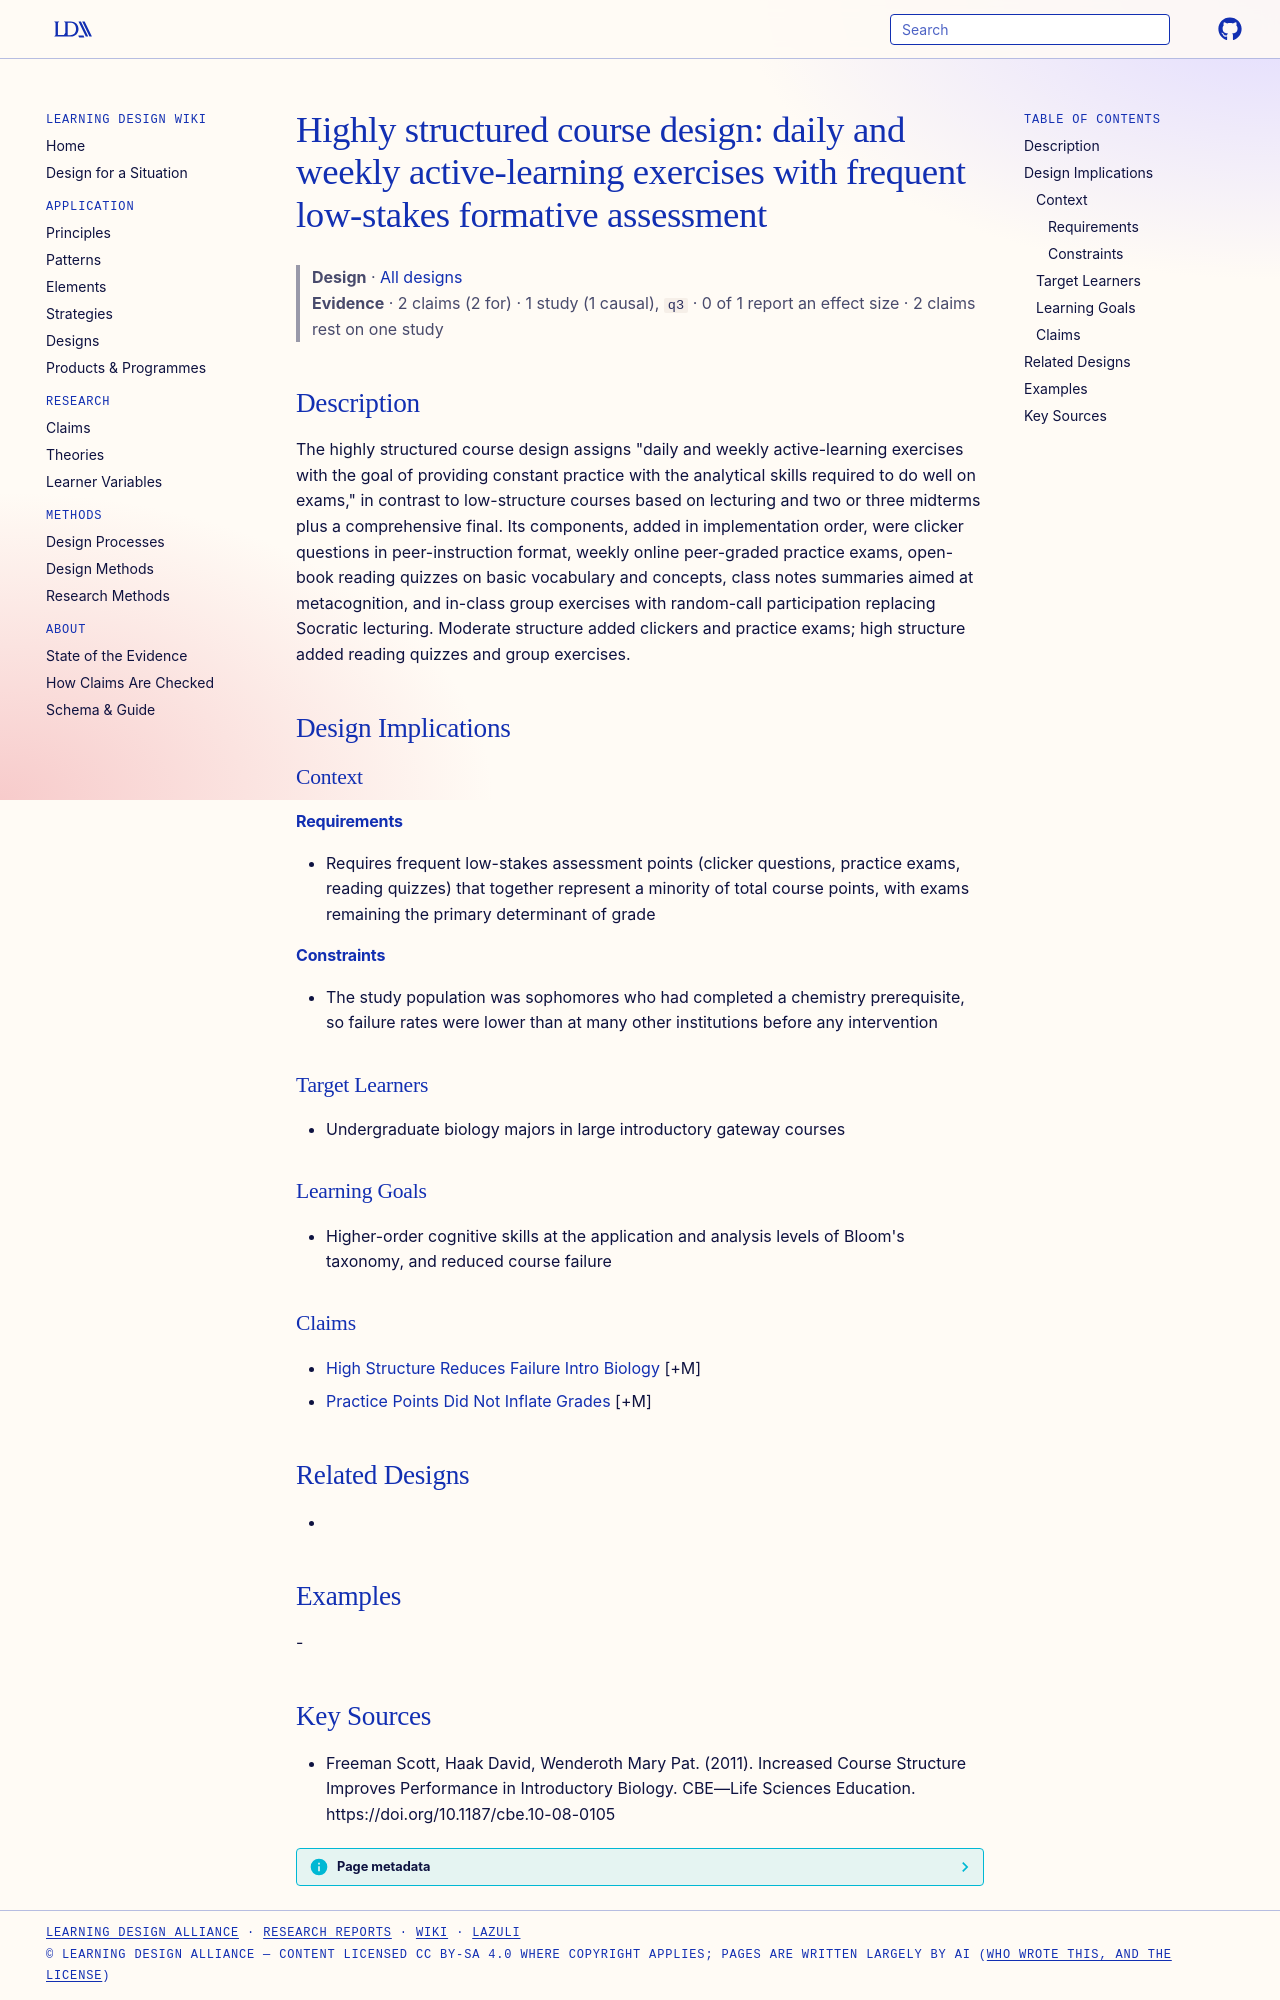

repository: Learning-Design-Alliance/learning-wiki · page: designs/highly-structured-course-design-bio180/index.html · generator: mkdocs

---
type: design
id: highly-structured-course-design-bio180
title: "Highly structured course design: daily and weekly active-learning exercises with frequent low-stakes formative assessment"
description: "The highly structured course design assigns \"daily and weekly active-learning exercises with the goal of providing constant practice with the analytical skills required to do well on exams,\" in contrast to low-structu..."
status: review
generated:
  by: "process:settle-candidates"
  at: 2026-10-15
sources:
  - id: freeman-scott-2011
    resource: "https://doi.org/10.1187/cbe.10-08-0105"
    title: "Freeman Scott, Haak David, Wenderoth Mary Pat. (2011). Increased Course Structure Improves Performance in Introductory Biology. CBE—Life Sciences Education. https://doi.org/10.1187/cbe.10-08-0105"
    author: Freeman Scott, Haak David, Wenderoth Mary Pat
---

# Highly structured course design: daily and weekly active-learning exercises with frequent low-stakes formative assessment

> **Design** · [All designs](index.md)
> **Evidence** · 2 claims (2 for) · 1 study (1 causal), `q3` · 0 of 1 report an effect size · 2 claims rest on one study

## Description
The highly structured course design assigns "daily and weekly active-learning exercises with the goal of providing constant practice with the analytical skills required to do well on exams," in contrast to low-structure courses based on lecturing and two or three midterms plus a comprehensive final. Its components, added in implementation order, were clicker questions in peer-instruction format, weekly online peer-graded practice exams, open-book reading quizzes on basic vocabulary and concepts, class notes summaries aimed at metacognition, and in-class group exercises with random-call participation replacing Socratic lecturing. Moderate structure added clickers and practice exams; high structure added reading quizzes and group exercises.

## Design Implications

### Context
#### Requirements
- Requires frequent low-stakes assessment points (clicker questions, practice exams, reading quizzes) that together represent a minority of total course points, with exams remaining the primary determinant of grade
#### Constraints
- The study population was sophomores who had completed a chemistry prerequisite, so failure rates were lower than at many other institutions before any intervention

### Target Learners
- Undergraduate biology majors in large introductory gateway courses

### Learning Goals
- Higher-order cognitive skills at the application and analysis levels of Bloom's taxonomy, and reduced course failure

### Claims
- [High Structure Reduces Failure Intro Biology](../claims/high-structure-reduces-failure-intro-biology.md) [+M]
- [Practice Points Did Not Inflate Grades](../claims/practice-points-did-not-inflate-grades.md) [+M]

## Related Designs
- 

## Examples
-

## Key Sources
- Freeman Scott, Haak David, Wenderoth Mary Pat. (2011). Increased Course Structure Improves Performance in Introductory Biology. CBE—Life Sciences Education. https://doi.org/10.1187/cbe.10-08-0105
